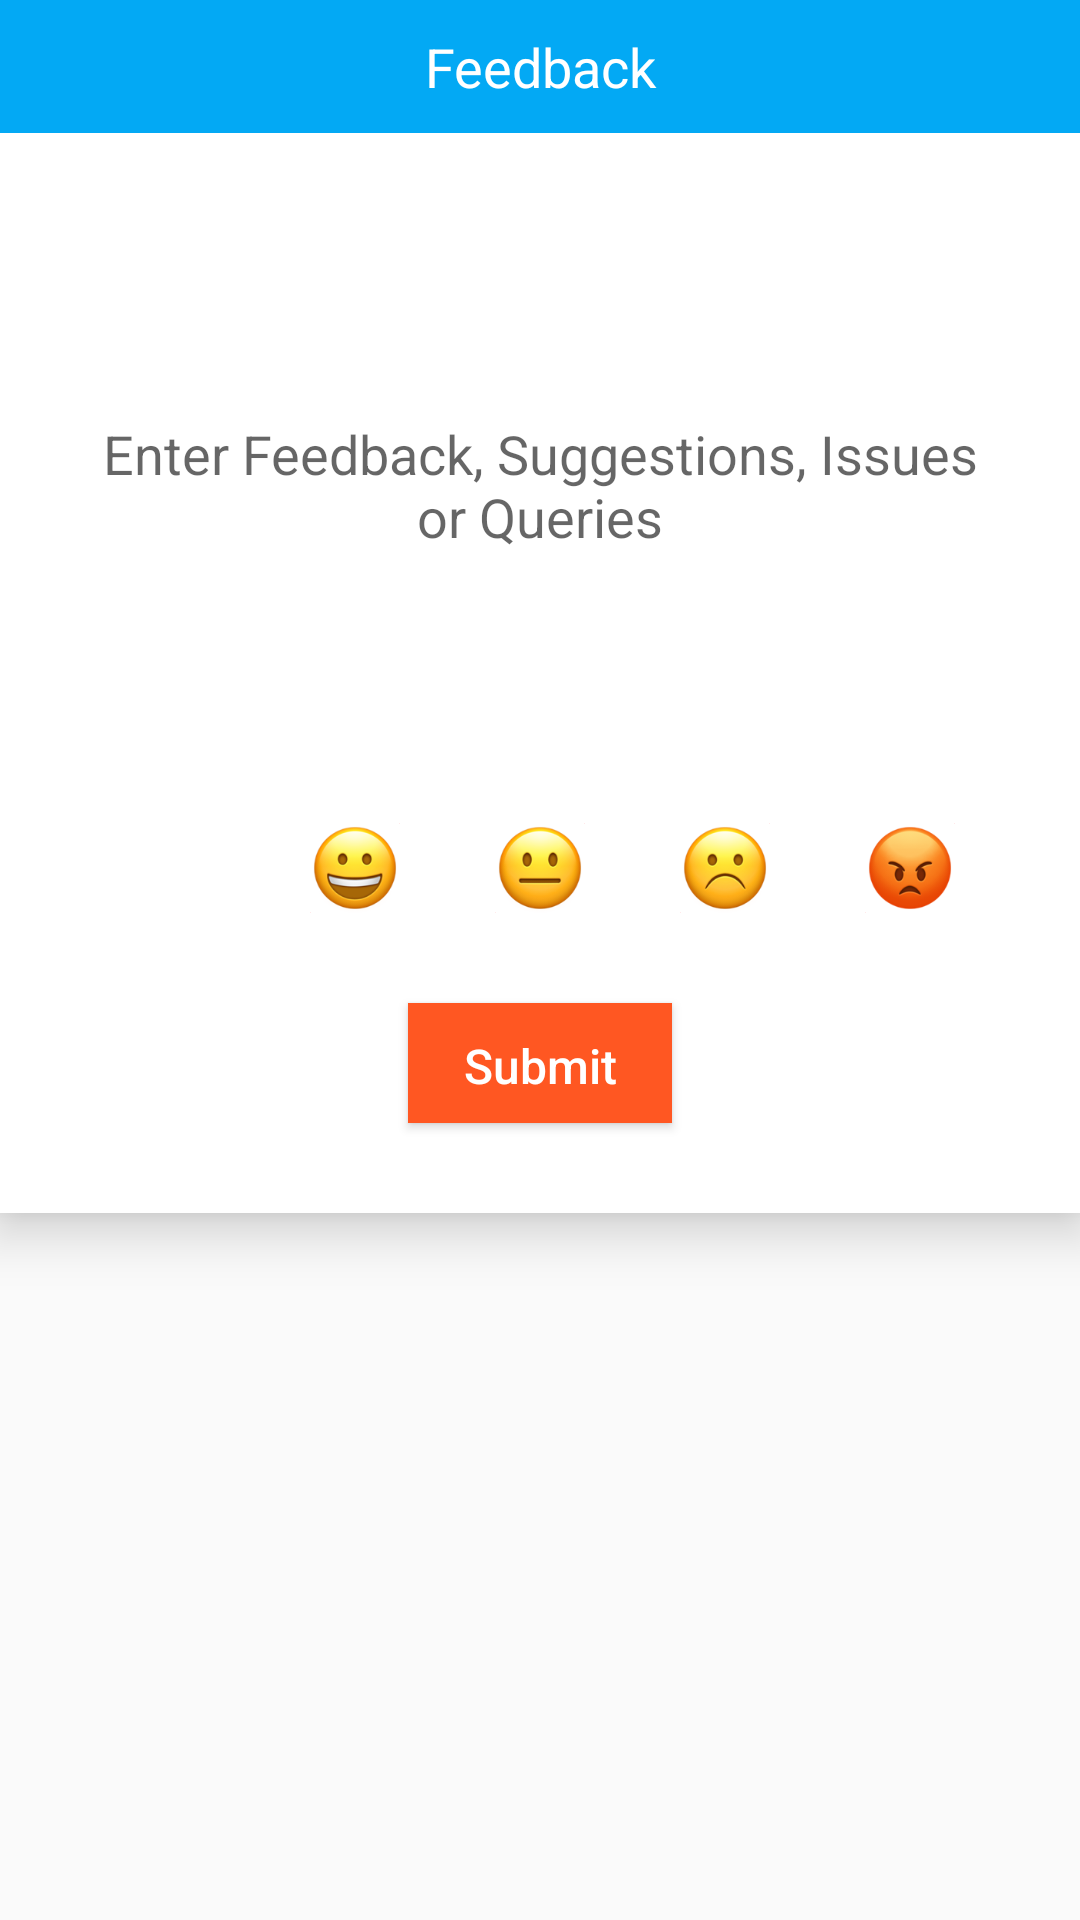

Write the Android layout XML for this screen, with the resource values it uses.
<!-- AndroidManifest.xml: application theme AppTheme -->
<!-- res/layout/feedback_dialog.xml -->
<?xml version="1.0" encoding="utf-8"?>
<FrameLayout xmlns:android="http://schemas.android.com/apk/res/android"
    xmlns:app="http://schemas.android.com/apk/res-auto"
    android:layout_width="match_parent"
    android:layout_height="wrap_content"
    android:layout_marginBottom="15dp"
    android:clipToPadding="false"
    android:id="@+id/rootView"
    >



<LinearLayout
    android:layout_width="match_parent"
    android:layout_height="wrap_content"
    android:orientation="vertical"
    android:paddingBottom="20dp"
    android:elevation="10dp"
    android:background="@color/colorText">
   <RelativeLayout
       android:layout_width="match_parent"
       android:layout_height="wrap_content">

       <TextView
           android:text="@string/feedback"
           android:id="@+id/rank_dialog_text1"
           android:textSize="18dp"
           android:padding="10dp"
           android:background="@color/colorPrimary"
           android:textColor="@color/colorWhite"
           android:layout_width="match_parent"
           android:gravity="center"
           android:layout_height="wrap_content"
           android:layout_gravity="center"/>


   </RelativeLayout>



    <ScrollView
    android:layout_width="match_parent"
    android:layout_height="wrap_content">

    <LinearLayout
        android:layout_width="match_parent"
        android:layout_height="wrap_content"
        android:orientation="vertical"
        android:layout_marginTop="10dp">


        
        
        
        
        
        
        




        <EditText
            android:layout_width="match_parent"
            android:layout_height="200dp"
            android:textColor="@color/colorButtonsBlack"
            android:layout_marginLeft="20dp"
            android:layout_marginRight="20dp"
            android:layout_marginTop="10dp"
            android:hint="@string/enter_feedback"
            android:paddingRight="10dp"
            android:paddingLeft="10dp"
            android:paddingTop="5dp"
            android:singleLine="true"
            android:paddingBottom="10dp"
            android:id="@+id/txtFeedback"
            android:layout_gravity="center"
            android:gravity="center"
            android:inputType="textMultiLine"
            android:ems="10"
            android:background="@drawable/bg_parent_rounded_corner"

            />


        <LinearLayout
            xmlns:android="http://schemas.android.com/apk/res/android"
            android:layout_width="fill_parent"
            android:layout_height="wrap_content"
            android:orientation="horizontal"
            android:padding="@dimen/feed_item_status_pad_top"
            android:background="@color/colorWhite"
            xmlns:app="http://schemas.android.com/apk/res-auto"
            android:id="@+id/layout_emojies"

            >
            <Space
                android:layout_weight="1"
                android:layout_height="wrap_content"
                android:layout_width="wrap_content"/>


            <ImageButton
                android:layout_width="@dimen/feedback_emoji"
                android:layout_height="@dimen/feedback_emoji"
                app:srcCompat="@drawable/feedback_1"
                android:id="@+id/feedback_1"
                android:scaleType="fitXY"
                android:background="@android:color/transparent"

                />


            <Space
                android:layout_weight="1"
                android:layout_height="wrap_content"
                android:layout_width="wrap_content"/>



            <ImageButton
                    android:layout_width="@dimen/feedback_emoji"
                    android:layout_height="@dimen/feedback_emoji"
                    app:srcCompat="@drawable/feedback_2"
                    android:id="@+id/feedback_2"
                    android:scaleType="fitXY"
                    android:background="@android:color/transparent"

                    />


            <Space
                android:layout_weight="1"
                android:layout_height="wrap_content"
                android:layout_width="wrap_content"/>

            <ImageButton
                android:layout_width="@dimen/feedback_emoji"
                android:layout_height="@dimen/feedback_emoji"
                app:srcCompat="@drawable/feedback_3"
                android:id="@+id/feedback_3"
                android:scaleType="fitXY"
                android:background="@android:color/transparent"
                />


            <Space
                android:layout_weight="1"
                android:layout_height="wrap_content"
                android:layout_width="wrap_content"/>
            <ImageButton
                android:layout_width="@dimen/feedback_emoji"
                android:layout_height="@dimen/feedback_emoji"
                app:srcCompat="@drawable/feedback_4"
                android:id="@+id/feedback_4"
                android:scaleType="fitXY"
                android:background="@android:color/transparent"


                />

            <Space
                android:layout_weight="1"
                android:layout_height="wrap_content"
                android:layout_width="wrap_content"/>

            <ImageButton
                android:layout_width="@dimen/feedback_emoji"
                android:layout_height="@dimen/feedback_emoji"
                app:srcCompat="@drawable/feedback_5"
                android:id="@+id/feedback_5"
                android:scaleType="fitXY"
                android:background="@android:color/transparent"


                />

            <Space
                android:layout_weight="1"
                android:layout_height="wrap_content"
                android:layout_width="wrap_content"/>
        </LinearLayout>


        <Button
            android:id="@+id/btnAddFeedback"
            android:layout_height="40dp"
            android:text="@string/submit"
            android:textAllCaps="false"
            android:focusable="false"
            android:textColor="@color/colorText"
            android:textSize="16dp"
            android:padding="10dp"
            android:layout_marginTop="20dp"
            android:layout_marginBottom="10dp"
            android:background="@color/colorAccent"
            android:layout_width="wrap_content"
            android:layout_gravity="center"/>
    </LinearLayout>
</ScrollView>


</LinearLayout>

</FrameLayout>
<!-- resources referenced by this layout -->
<resources>
  <color name="colorAccent">@color/colorDeepOrange</color>
  <color name="colorButtonsBlack">#256283</color>
  <color name="colorPrimary">#03A9F4</color>
  <color name="colorText">#FFFFFF</color>
  <color name="colorWhite">#ffffff</color>
  <dimen name="feed_item_status_pad_top">10dp</dimen>
  <dimen name="feedback_emoji">30dp</dimen>
  <!-- drawable feedback_2: png bitmap (drawable-mdpi, 15176 bytes) -->
  <!-- drawable feedback_3: png bitmap (drawable-mdpi, 13495 bytes) -->
  <!-- drawable feedback_4: png bitmap (drawable-mdpi, 14439 bytes) -->
  <!-- drawable feedback_5: png bitmap (drawable-mdpi, 12323 bytes) -->
  <string name="enter_feedback">Enter Feedback, Suggestions, Issues or Queries</string>
  <string name="feedback">Feedback</string>
  <string name="submit">Submit</string>
  <style name="AppTheme" parent="Theme.AppCompat.Light.DarkActionBar">
          
          <item name="colorPrimary">@color/colorPrimary</item>
          <item name="colorPrimaryDark">@color/colorPrimaryDark</item>
          <item name="colorAccent">@color/colorAccent</item>
          
      </style>
  <color name="colorDeepOrange">#FF5722</color>
  <color name="colorPrimaryDark">#03A9F4</color>
</resources>
